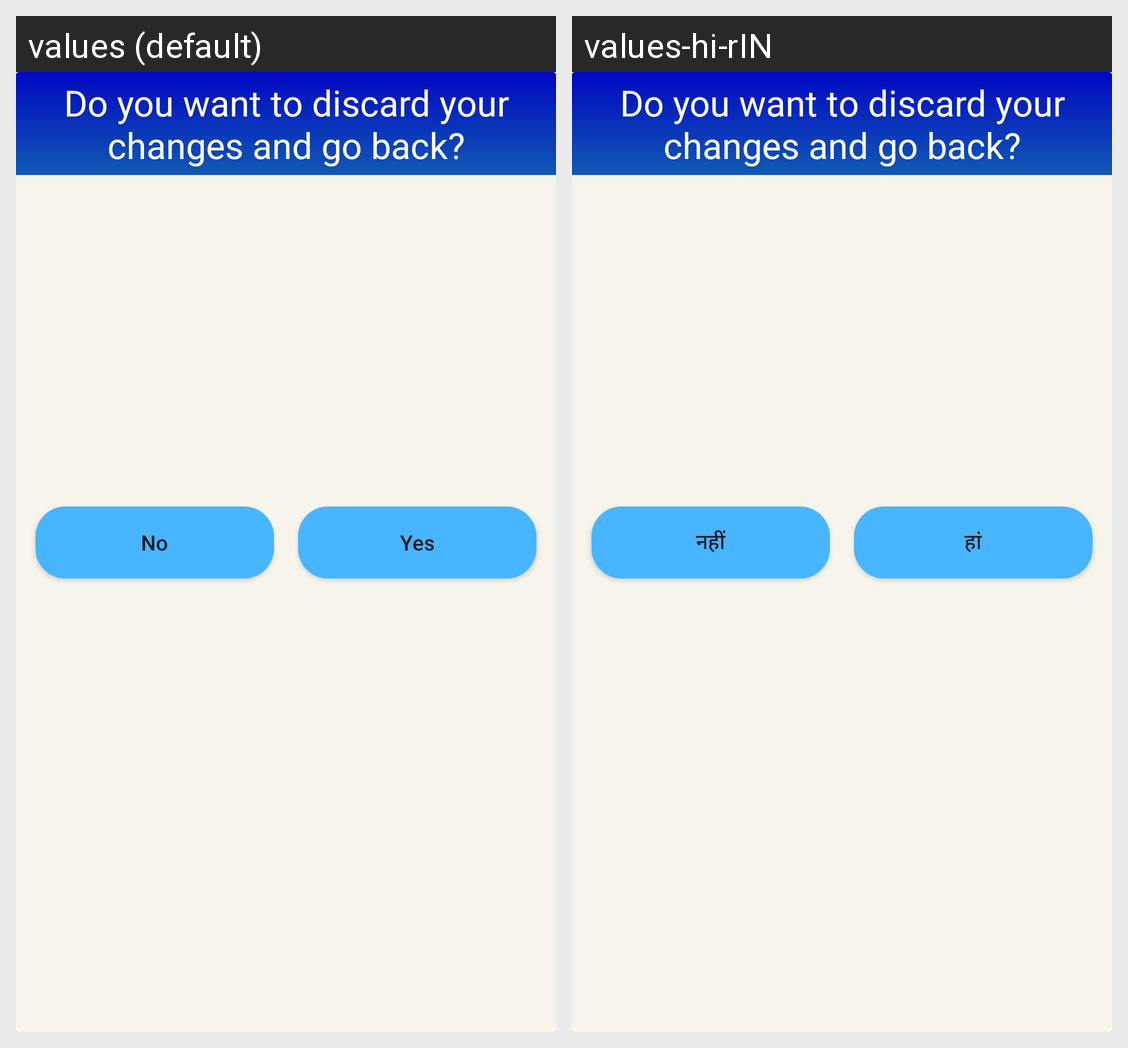

Strings drawn on this Android screen and how each of the app's shown locales translates them:
Android screen res/layout/dialog.xml rendered under 2 locales, left to right: values (default), values-hi-rIN. Device: Nexus 5 (rendered at 1080×1920; each locale shown at half size, 540×960, under a caption strip naming it); theme Theme.MyNotes.
Strings drawn on this screen, with the default value and each locale's value (text and hints the layout hard-codes, and strings that could not be matched under every locale, appear in the picture but are not listed):

no
  values: No
  values-hi-rIN: नहीं

yes
  values: Yes
  values-hi-rIN: हां
